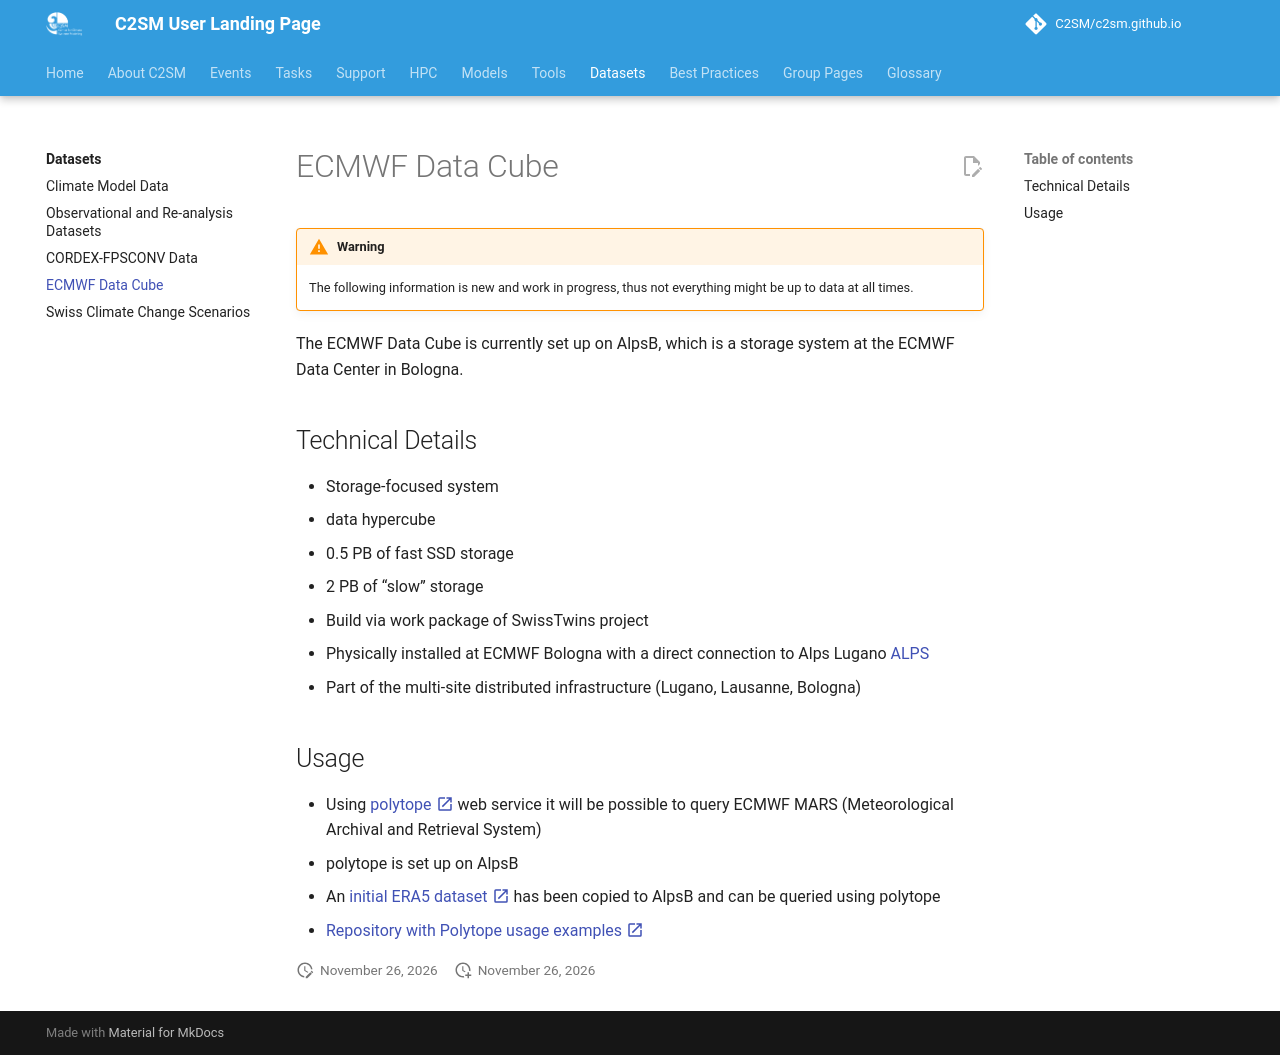

repository: C2SM/c2sm.github.io · page: datasets/ecmwf_data_cube/index.html · generator: mkdocs

# ECMWF Data Cube

!!! warning
    The following information is new and work in progress, thus not everything might be up to data at all times.

The ECMWF Data Cube is currently set up on AlpsB,
which is a storage system at the ECMWF Data Center in Bologna.

## Technical Details

- Storage-focused system
- data hypercube
- 0.5 PB of fast SSD storage
- 2 PB of “slow” storage
- Build via work package of SwissTwins project
- Physically installed at ECMWF Bologna with a direct connection to Alps Lugano [ALPS](../hpc/cscs/index.md)
- Part of the multi-site distributed infrastructure (Lugano, Lausanne, Bologna)

## Usage

- Using [polytope :material-open-in-new:](https://polytope-client.readthedocs.io/en/latest/index.html){:target="_blank"}
  web service it will be possible to query ECMWF MARS (Meteorological Archival and Retrieval System)
- polytope is set up on AlpsB
- An
  [initial ERA5
  dataset :material-open-in-new:](https://docs.google.com/spreadsheets/d/1oKjhWkcIRSb-vsmQz5OxGSe6SgSO4-Zttg8OMj8qyvU/edit?usp=sharing){:target="_blank"}
  has been copied to AlpsB and can be queried using polytope
- [Repository with Polytope usage examples :material-open-in-new:](https://github.com/C2SM/polytope-ecmwf){:target="_blank"}
